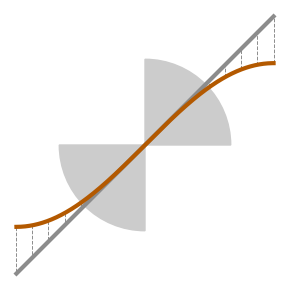

Write the Python code that produced this figure. (Note: this script raises an exception after producing the figure.)
hlp = """
    Create a simple logo.
"""

import numpy as np
import matplotlib as mpl
import matplotlib.pyplot as plt

# Parameters
b = np.pi / 2
c = 2 * b / 3
lim = 1.05 * b
xr = np.linspace(-b, b, 1000)
y = np.sin(xr)

# Colors
orange = "#b35900"
dgray = "#8c8c8c"
gray = "#cccccc"

# Fills
# wedge1 = mpl.patches.Wedge((0, 0), c, theta1=90, theta2=180, color=gray)
# wedge2 = mpl.patches.Wedge((0, 0), c, theta1=270, theta2=360, color=gray)
wedge1 = mpl.patches.Wedge((0, 0), c, theta1=0, theta2=90, color=gray)
wedge2 = mpl.patches.Wedge((0, 0), c, theta1=180, theta2=270, color=gray)
circle1 = plt.Circle((0, 0), c, color=dgray, fill=True)

# Plot
fig = plt.figure(figsize=(2.7, 2.7))
# plt.gca().add_artist(circle1)
plt.gca().add_artist(wedge1)
plt.gca().add_artist(wedge2)
for i in np.linspace(0, len(xr)-1, 17).astype(int):
    plt.plot([xr[i], xr[i]], [y[i], xr[i]], "--",
             linewidth=0.7, color=dgray)
plt.plot(xr, xr, color=dgray, linewidth=3)
plt.plot(xr, y, color=orange, linewidth=3)
plt.gca().set_xlim((-lim, lim))
plt.gca().set_ylim((-lim, lim))
plt.axis('off')
plt.subplots_adjust(left=0, right=1, top=1, bottom=0)
fig.savefig("img/logo.png", transparent=True)
fig.savefig("img/logo.svg", transparent=True)
plt.close("all")

